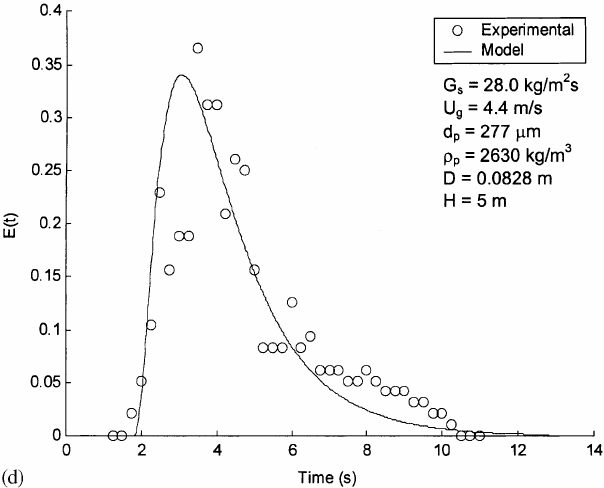

Source data for this figure (header and first rows):
1.7279571077081273, 0.020689655172413834
1.994, 0.05093
2.273, 0.104
2.732, 0.156
2.983, 0.1878
3.251, 0.1883
2.458, 0.2292
3.476, 0.3655
3.734, 0.3119
3.958, 0.3119
4.453, 0.2605
4.722, 0.2515
4.204, 0.209
4.983, 0.157
5.227, 0.08276
5.48, 0.08329
5.719, 0.08276
5.984, 0.1263
6.479, 0.0939
6.226, 0.08223
6.734, 0.06154
6.973, 0.06207
7.227, 0.06154
7.481, 0.05093
7.749, 0.05093
7.957, 0.06154
8.211, 0.05146
8.48, 0.04191
8.734, 0.04191
8.958, 0.04138
9.212, 0.03183
9.495, 0.0313
9.734, 0.02175
9.973, 0.02122
10.23, 0.01061
10.7, 0.002653
1.282, 0.002653
